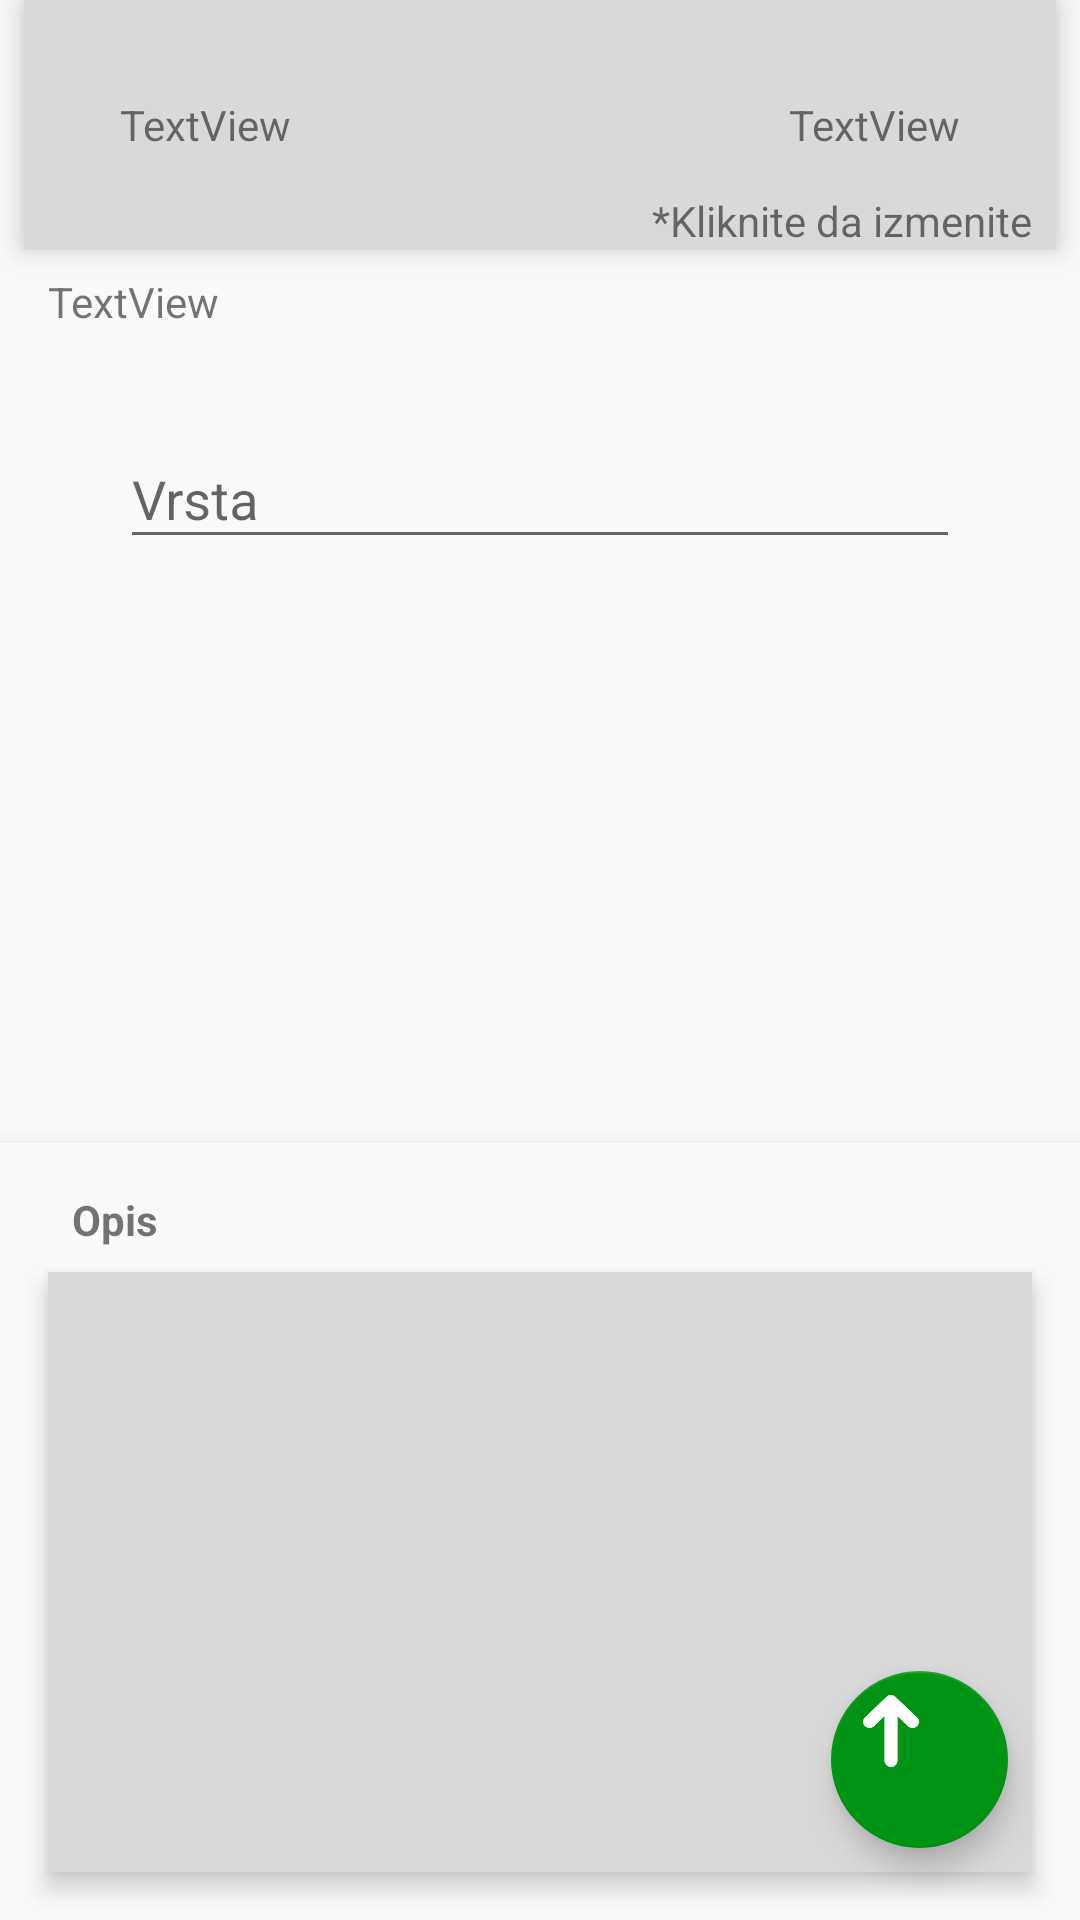

Android layout source for this screen:
<!-- AndroidManifest.xml: application theme AppTheme -->
<!-- res/layout/activity_uploadtemplate.xml -->
<?xml version="1.0" encoding="utf-8"?>
<LinearLayout xmlns:android="http://schemas.android.com/apk/res/android"
    xmlns:app="http://schemas.android.com/apk/res-auto"
    xmlns:tools="http://schemas.android.com/tools"
    android:layout_width="match_parent"
    android:layout_height="match_parent">

    <android.support.constraint.ConstraintLayout
        android:layout_width="match_parent"
        android:layout_height="match_parent">

        <android.support.constraint.ConstraintLayout
            android:layout_width="0dp"
            android:layout_height="wrap_content"
            android:background="#fafafa"
            android:elevation="8dp"

            app:layout_constraintBottom_toBottomOf="parent"
            app:layout_constraintHorizontal_bias="0.0"
            app:layout_constraintLeft_toLeftOf="parent"
            app:layout_constraintRight_toRightOf="parent">

            <TextView
                android:id="@+id/textView4"
                android:layout_width="wrap_content"
                android:layout_height="wrap_content"
                android:layout_marginBottom="8dp"
                android:layout_marginLeft="24dp"
                android:layout_marginStart="24dp"
                android:layout_marginTop="16dp"
                android:text="Opis"
                android:textSize="@dimen/activity_horizontal_margin"
                android:textStyle="bold"
                app:layout_constraintBottom_toTopOf="@+id/editText2"
                app:layout_constraintLeft_toLeftOf="parent"
                app:layout_constraintTop_toTopOf="parent" />

            <android.support.design.widget.FloatingActionButton
                android:id="@+id/floatingActionButton"
                android:layout_width="59dp"
                android:layout_height="59dp"
                android:src="@drawable/uparrowfab"
                android:scaleType="fitCenter"
                android:layout_marginBottom="24dp"
                android:layout_marginEnd="24dp"
                android:layout_marginRight="24dp"
                android:clickable="true"
                app:backgroundTint="#009414"
                app:fabSize="mini"
                app:layout_constraintBottom_toBottomOf="parent"
                app:layout_constraintRight_toRightOf="parent" />

            <EditText
                android:id="@+id/editText2"
                android:layout_width="0dp"
                android:layout_height="200dp"
                android:layout_marginBottom="16dp"
                android:layout_marginEnd="16dp"
                android:layout_marginLeft="16dp"
                android:layout_marginRight="16dp"
                android:layout_marginStart="16dp"
                android:background="#d9d9d9"
                android:elevation="5dp"
                android:focusableInTouchMode="true"
                android:ems="10"
                android:gravity="top|left"
                android:inputType="textMultiLine"
                android:scrollbars="vertical"
                app:layout_constraintBottom_toBottomOf="parent"

                app:layout_constraintHorizontal_bias="0.0"
                app:layout_constraintLeft_toLeftOf="parent"
                app:layout_constraintRight_toRightOf="parent" />
        </android.support.constraint.ConstraintLayout>

        <android.support.constraint.ConstraintLayout
            android:layout_width="0dp"
            android:background="#d9d9d9"
            android:elevation="6dp"
            android:layout_height="wrap_content"
            app:layout_constraintTop_toTopOf="parent"
            android:layout_marginLeft="8dp"
            app:layout_constraintLeft_toLeftOf="parent"
            android:layout_marginRight="8dp"
            app:layout_constraintRight_toRightOf="parent"
            app:layout_constraintHorizontal_bias="0.0"
            android:id="@+id/constraintLayout4"
            android:layout_marginStart="8dp"
            android:layout_marginEnd="8dp">

            <TextView
                android:id="@+id/textView2"
                android:layout_width="wrap_content"
                android:layout_height="wrap_content"
                android:layout_marginLeft="32dp"
                android:layout_marginStart="32dp"
                android:layout_marginTop="32dp"
                android:clickable="true"
                android:hint="Klikni da promeniš"
                android:text="TextView"
                app:layout_constraintLeft_toLeftOf="parent"
                app:layout_constraintTop_toTopOf="parent"
                app:layout_constraintBottom_toBottomOf="parent"
                android:layout_marginBottom="32dp"
                app:layout_constraintVertical_bias="0.0" />

            <TextView
                android:id="@+id/textView3"
                android:layout_width="wrap_content"
                android:layout_height="wrap_content"
                android:layout_marginEnd="32dp"
                android:layout_marginRight="32dp"
                android:text="TextView"
                app:layout_constraintBaseline_toBaselineOf="@+id/textView2"
                app:layout_constraintRight_toRightOf="parent" />

            <TextView
                android:id="@+id/textView7"
                android:layout_width="wrap_content"
                android:layout_height="wrap_content"
                android:text="*Kliknite da izmenite"
                android:layout_marginRight="8dp"
                app:layout_constraintRight_toRightOf="parent"
                app:layout_constraintBottom_toBottomOf="parent"
                android:layout_marginEnd="8dp" />

        </android.support.constraint.ConstraintLayout>

        <android.support.design.widget.TextInputLayout
            android:layout_width="0dp"
            android:layout_height="wrap_content"
            android:layout_marginTop="24dp"
            app:layout_constraintTop_toBottomOf="@+id/textView9"
            android:layout_marginRight="8dp"
            app:layout_constraintRight_toRightOf="parent"
            android:layout_marginLeft="8dp"

            app:layout_constraintLeft_toLeftOf="parent"
            app:layout_constraintHorizontal_bias="0.0">

            <AutoCompleteTextView
                android:id="@+id/autoCompleteTextView"
                android:layout_width="match_parent"
                android:layout_height="wrap_content"
                android:layout_marginEnd="32dp"
                android:layout_marginLeft="32dp"
                android:layout_marginRight="32dp"
                android:layout_marginStart="32dp"
                android:layout_marginTop="-12dp"
                android:hint="Vrsta"

                android:imeOptions="actionNext"
                android:nextFocusForward="@id/editText2"
                android:nextFocusDown="@id/editText2"
                android:inputType="text"
                app:layout_constraintHorizontal_bias="1.0"
                app:layout_constraintLeft_toLeftOf="parent"
                app:layout_constraintRight_toRightOf="parent"
                app:layout_constraintTop_toBottomOf="@+id/constraintLayout4" />
        </android.support.design.widget.TextInputLayout>

        <TextView
            android:id="@+id/textView9"
            android:layout_width="wrap_content"
            android:layout_height="wrap_content"
            android:text="TextView"
            android:layout_marginTop="8dp"
            app:layout_constraintTop_toBottomOf="@+id/constraintLayout4"
            android:layout_marginLeft="16dp"
            app:layout_constraintLeft_toLeftOf="parent" />

    </android.support.constraint.ConstraintLayout>

</LinearLayout>
<!-- resources referenced by this layout -->
<resources>
  <!-- drawable uparrowfab: png bitmap (drawable, 16786 bytes) -->
  <style name="AppTheme" parent="Theme.AppCompat.Light.NoActionBar">
          
          <item name="colorPrimary">@color/colorPrimary</item>
          <item name="colorPrimaryDark">@color/colorPrimaryDark</item>  
          <item name="colorAccent">@color/colorAccent</item>
      </style>
  <color name="colorPrimary">#3F51B5</color>
  <color name="colorPrimaryDark">#303F9F</color>
  <color name="colorAccent">#00910f</color>
</resources>
